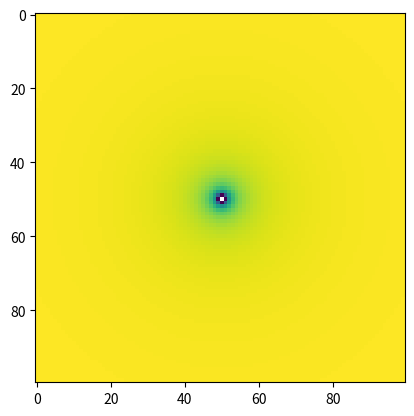

Here is the Python script that generated this plot:
import numpy as np 
import matplotlib.pyplot as plt

q       = -1
k       = 9 * (10 ** 9) 
xLength = 100
yLength = 100 
xInt    = xLength / 2
yInt    = yLength / 2
x2      = 0.
y2      = 0. 
dx      = 1.
i       = 0
j       = 0
r       = 0.
image   = np.zeros((100,100))


def func(r):
    return k * q / r
    
for i in range(xLength):
    x2 = i * dx
    for j in range(yLength):
        y2 = j * dx
        r = np.sqrt(((xInt - x2) ** 2) + ((yInt - y2)) ** 2)
        image[j,i] = func(r) + (1.0 ** -10)
     

plt.clf()
plt.imshow(image)
plt.savefig("problem4.png")
       